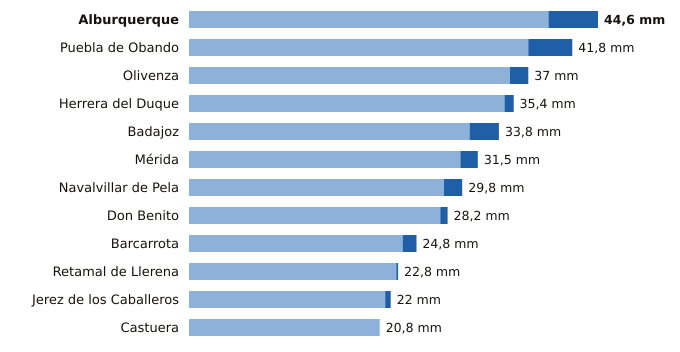

The table this chart was drawn from, first rows:
estacion, provincia, indicativo, mm_6_dias_anteriores, mm_hoy, mm_7_dias, horas_de_hoy
Alburquerque, Badajoz, 4464X, 39.2, 5.4, 44.6, 14
Puebla de Obando, Badajoz, 4468X, 37.0, 4.8, 41.8, 14
Olivenza, Badajoz, 4486X, 35.0, 2.0, 37.0, 14
Herrera del Duque, Badajoz, 4244X, 34.4, 1.0, 35.4, 14
Badajoz, Badajoz, 4478X, 30.6, 3.2, 33.8, 14
Mérida, Badajoz, 4410X, 29.6, 1.9, 31.5, 14
Navalvillar de Pela, Badajoz, 4340, 27.8, 2.0, 29.8, 14
Don Benito, Badajoz, 4358X, 27.4, 0.8, 28.2, 14
Barcarrota, Badajoz, 4492F, 23.3, 1.5, 24.8, 14
Retamal de Llerena, Badajoz, 4362X, 22.6, 0.2, 22.8, 14
Jerez de los Caballeros, Badajoz, 4511C, 21.4, 0.6, 22.0, 14
Castuera, Badajoz, 4325Y, 20.8, 0.0, 20.8, 14
